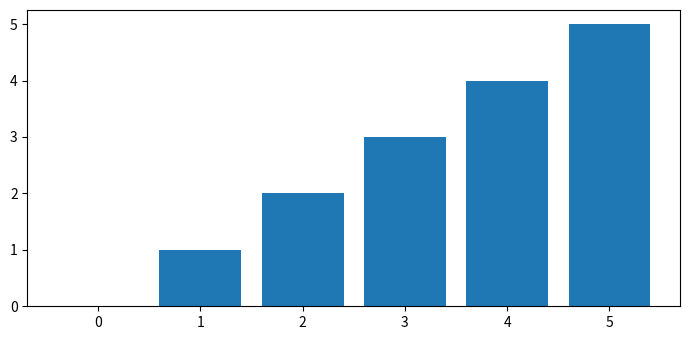

This figure's Python source:
from matplotlib import pyplot as plt

# Set the figure size
plt.rcParams["figure.figsize"] = [7.00, 3.50]
plt.rcParams["figure.autolayout"] = True

# List of data points
data = [0, 1, 3, 2, 1, 5, 2, 1, 4, 2, 4, 0]

# Plot bar chart with data points
plt.bar(data, data)

# Display the plot
plt.show()